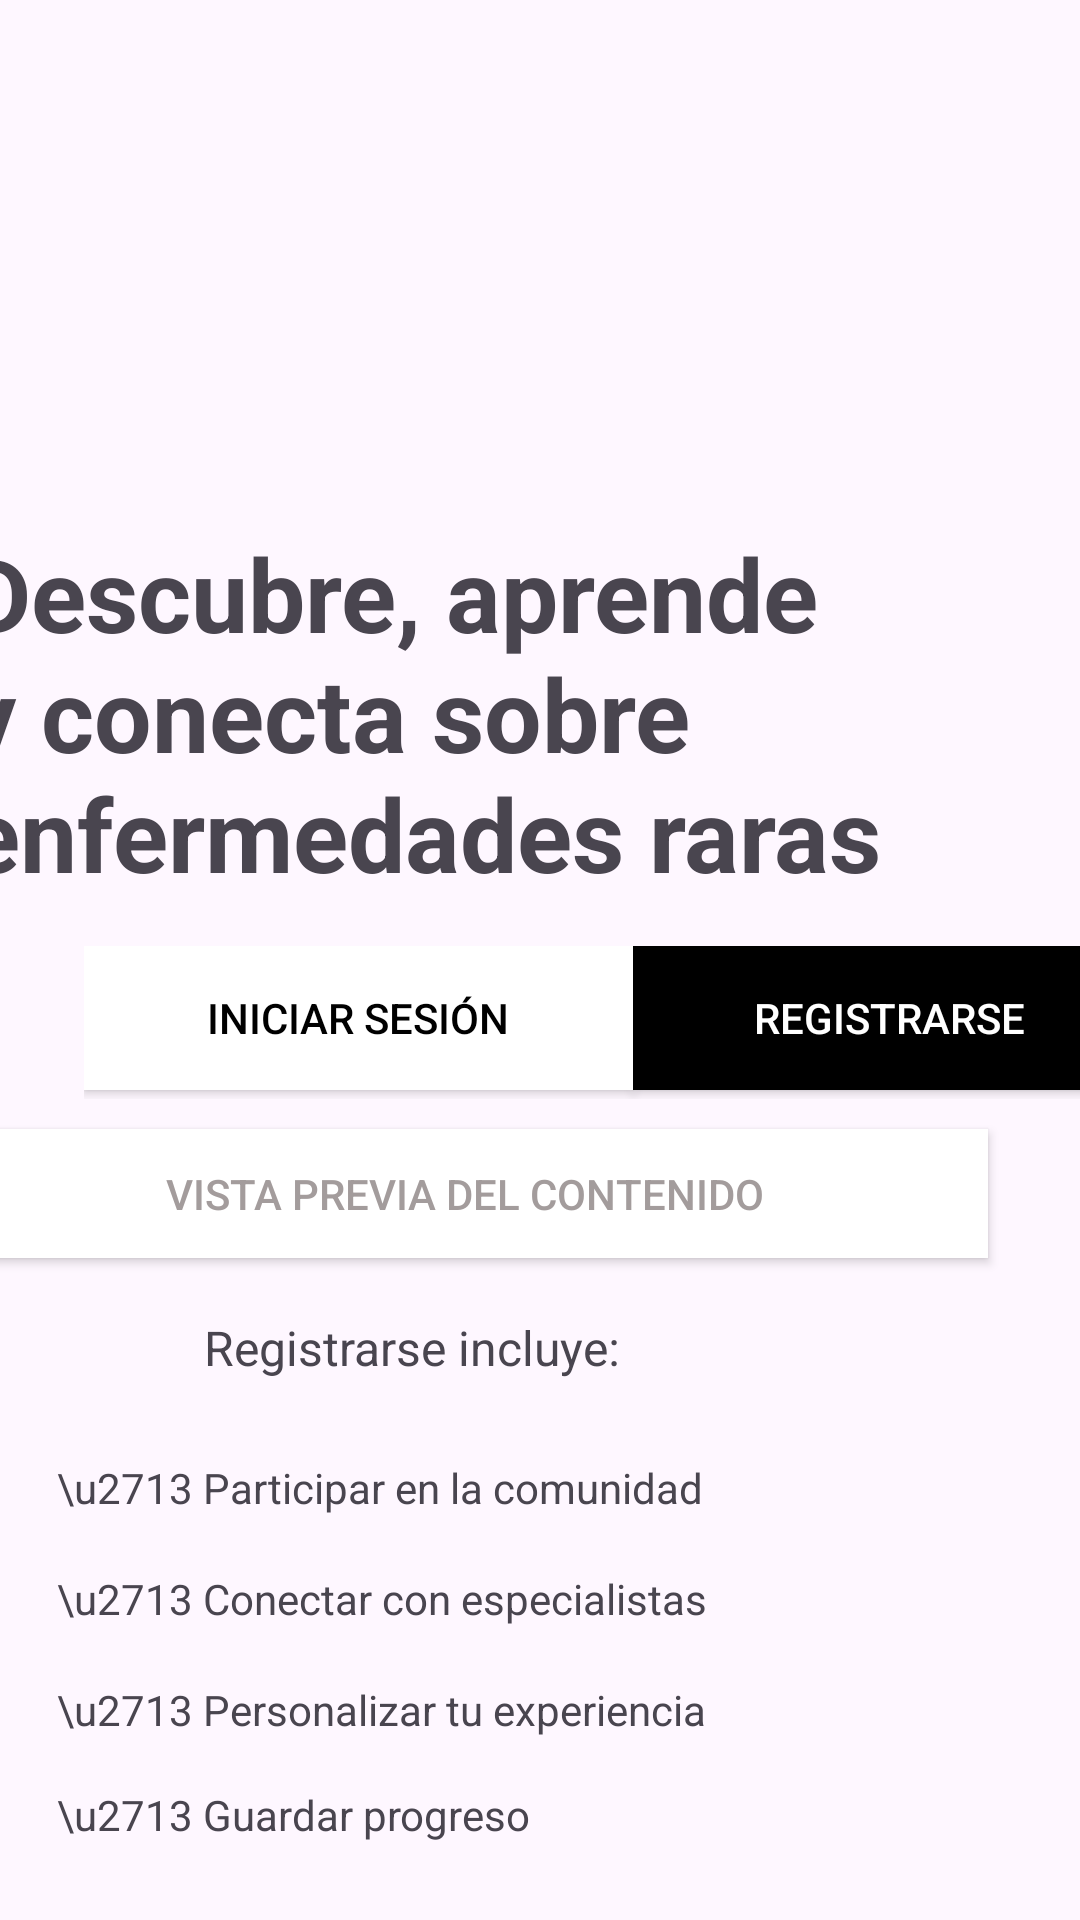

Reconstruct the res/layout file that produces this screen, plus the resources it refers to.
<!-- AndroidManifest.xml: application theme Theme.Medarix -->
<!-- res/layout/activity_logueo.xml -->
<?xml version="1.0" encoding="utf-8"?>
<androidx.constraintlayout.widget.ConstraintLayout xmlns:android="http://schemas.android.com/apk/res/android"
    xmlns:app="http://schemas.android.com/apk/res-auto"
    xmlns:tools="http://schemas.android.com/tools"
    android:id="@+id/main"
    android:layout_width="match_parent"
    android:layout_height="match_parent"
    tools:context=".screens.Logueo">

    <ImageView
        android:id="@+id/imageView2"
        android:layout_width="243dp"
        android:layout_height="168dp"
        android:layout_marginStart="71dp"
        android:layout_marginTop="30dp"
        android:layout_marginEnd="71dp"
        android:layout_marginBottom="16dp"
        app:layout_constraintBottom_toTopOf="@+id/textView2"
        app:layout_constraintEnd_toEndOf="parent"
        app:layout_constraintStart_toStartOf="parent"
        app:layout_constraintTop_toTopOf="parent"
        app:srcCompat="@drawable/medarix" />

    <TextView
        android:id="@+id/textView2"
        android:layout_width="333dp"
        android:layout_height="wrap_content"
        android:layout_marginStart="39dp"
        android:layout_marginTop="10dp"
        android:layout_marginEnd="39dp"
        android:layout_marginBottom="10dp"
        android:text="Descubre, aprende y conecta sobre enfermedades raras"
        android:textSize="34sp"
        android:textStyle="bold"
        app:layout_constraintBottom_toTopOf="@+id/linearLayout"
        app:layout_constraintEnd_toEndOf="parent"
        app:layout_constraintHorizontal_bias="1.0"
        app:layout_constraintStart_toStartOf="parent"
        app:layout_constraintTop_toBottomOf="@+id/imageView2" />

    <LinearLayout
        android:id="@+id/linearLayout"
        android:layout_width="354dp"
        android:layout_height="51dp"
        android:layout_marginStart="28dp"
        android:layout_marginTop="5dp"
        android:layout_marginEnd="26dp"
        android:layout_marginBottom="5dp"
        android:orientation="horizontal"
        app:layout_constraintBottom_toTopOf="@+id/boton_vista_previa"
        app:layout_constraintEnd_toEndOf="parent"
        app:layout_constraintHorizontal_bias="0.0"
        app:layout_constraintStart_toStartOf="parent"
        app:layout_constraintTop_toBottomOf="@+id/textView2">

        <Button
            android:id="@+id/boton_logueo"
            android:layout_width="45dp"
            android:layout_height="wrap_content"
            android:layout_weight="1"
            android:background="@color/white"
            android:onClick="Login"
            android:text="Iniciar sesión"
            android:textColor="@color/black" />

        <Button
            android:id="@+id/boton_registrarse"
            android:layout_width="33dp"
            android:layout_height="wrap_content"
            android:layout_weight="1"
            android:background="@color/black"
            android:onClick="Registrarse"
            android:text="Registrarse"
            android:textColor="@color/white" />

    </LinearLayout>

    <Button
        android:id="@+id/boton_vista_previa"
        android:layout_width="349dp"
        android:layout_height="43dp"
        android:layout_marginStart="31dp"
        android:layout_marginTop="5dp"
        android:layout_marginEnd="31dp"
        android:layout_marginBottom="10dp"
        android:background="@color/white"
        android:onClick="VistaPrevia"
        android:paddingLeft="20dp"
        android:paddingRight="20dp"
        android:text="Vista previa del contenido"
        android:textColor="#A39C9C"
        app:layout_constraintBottom_toTopOf="@+id/textView3"
        app:layout_constraintEnd_toEndOf="parent"
        app:layout_constraintHorizontal_bias="1.0"
        app:layout_constraintStart_toStartOf="parent"
        app:layout_constraintTop_toBottomOf="@+id/linearLayout" />

    <TextView
        android:id="@+id/textView3"
        android:layout_width="275dp"
        android:layout_height="27dp"
        android:layout_marginStart="68dp"
        android:layout_marginTop="9dp"
        android:layout_marginEnd="68dp"
        android:layout_marginBottom="13dp"
        android:text="Registrarse incluye:"
        android:textSize="16sp"
        app:layout_constraintBottom_toTopOf="@+id/textView5"
        app:layout_constraintEnd_toEndOf="parent"
        app:layout_constraintHorizontal_bias="0.0"
        app:layout_constraintStart_toStartOf="parent"
        app:layout_constraintTop_toBottomOf="@+id/boton_vista_previa" />

    <TextView
        android:id="@+id/textView4"
        android:layout_width="278dp"
        android:layout_height="22dp"
        android:layout_marginStart="64dp"
        android:layout_marginTop="10dp"
        android:layout_marginEnd="63dp"
        android:layout_marginBottom="8dp"
        android:text="\u2713 Personalizar tu experiencia"
        app:layout_constraintBottom_toTopOf="@+id/textView7"
        app:layout_constraintEnd_toEndOf="parent"
        app:layout_constraintHorizontal_bias="1.0"
        app:layout_constraintStart_toStartOf="parent"
        app:layout_constraintTop_toBottomOf="@+id/textView6" />

    <TextView
        android:id="@+id/textView5"
        android:layout_width="278dp"
        android:layout_height="22dp"
        android:layout_marginStart="63dp"
        android:layout_marginTop="8dp"
        android:layout_marginEnd="63dp"
        android:layout_marginBottom="10dp"
        android:text="\u2713 Participar en la comunidad"
        app:layout_constraintBottom_toTopOf="@+id/textView6"
        app:layout_constraintEnd_toEndOf="parent"
        app:layout_constraintHorizontal_bias="1.0"
        app:layout_constraintStart_toStartOf="parent"
        app:layout_constraintTop_toBottomOf="@+id/textView3" />

    <TextView
        android:id="@+id/textView6"
        android:layout_width="278dp"
        android:layout_height="22dp"
        android:layout_marginStart="63dp"
        android:layout_marginTop="5dp"
        android:layout_marginEnd="63dp"
        android:layout_marginBottom="5dp"
        android:text="\u2713 Conectar con especialistas"
        app:layout_constraintBottom_toTopOf="@+id/textView4"
        app:layout_constraintEnd_toEndOf="parent"
        app:layout_constraintHorizontal_bias="1.0"
        app:layout_constraintStart_toStartOf="parent"
        app:layout_constraintTop_toBottomOf="@+id/textView5" />

    <TextView
        android:id="@+id/textView7"
        android:layout_width="278dp"
        android:layout_height="22dp"
        android:layout_marginStart="63dp"
        android:layout_marginTop="5dp"
        android:layout_marginEnd="63dp"
        android:layout_marginBottom="72dp"
        android:text="\u2713 Guardar progreso"
        app:layout_constraintBottom_toBottomOf="parent"
        app:layout_constraintEnd_toEndOf="parent"
        app:layout_constraintHorizontal_bias="1.0"
        app:layout_constraintStart_toStartOf="parent"
        app:layout_constraintTop_toBottomOf="@+id/textView4" />

</androidx.constraintlayout.widget.ConstraintLayout>
<!-- resources referenced by this layout -->
<resources>
  <style name="Theme.Medarix" parent="Base.Theme.Medarix" />
  <style name="Base.Theme.Medarix" parent="Theme.Material3.DayNight.NoActionBar">
          
          
      </style>
  <!-- not gathered from this repository: default colours our renderer supplied (Android Studio template values) -->
  <color name="black">#FF000000</color>
  <color name="white">#FFFFFFFF</color>
</resources>
